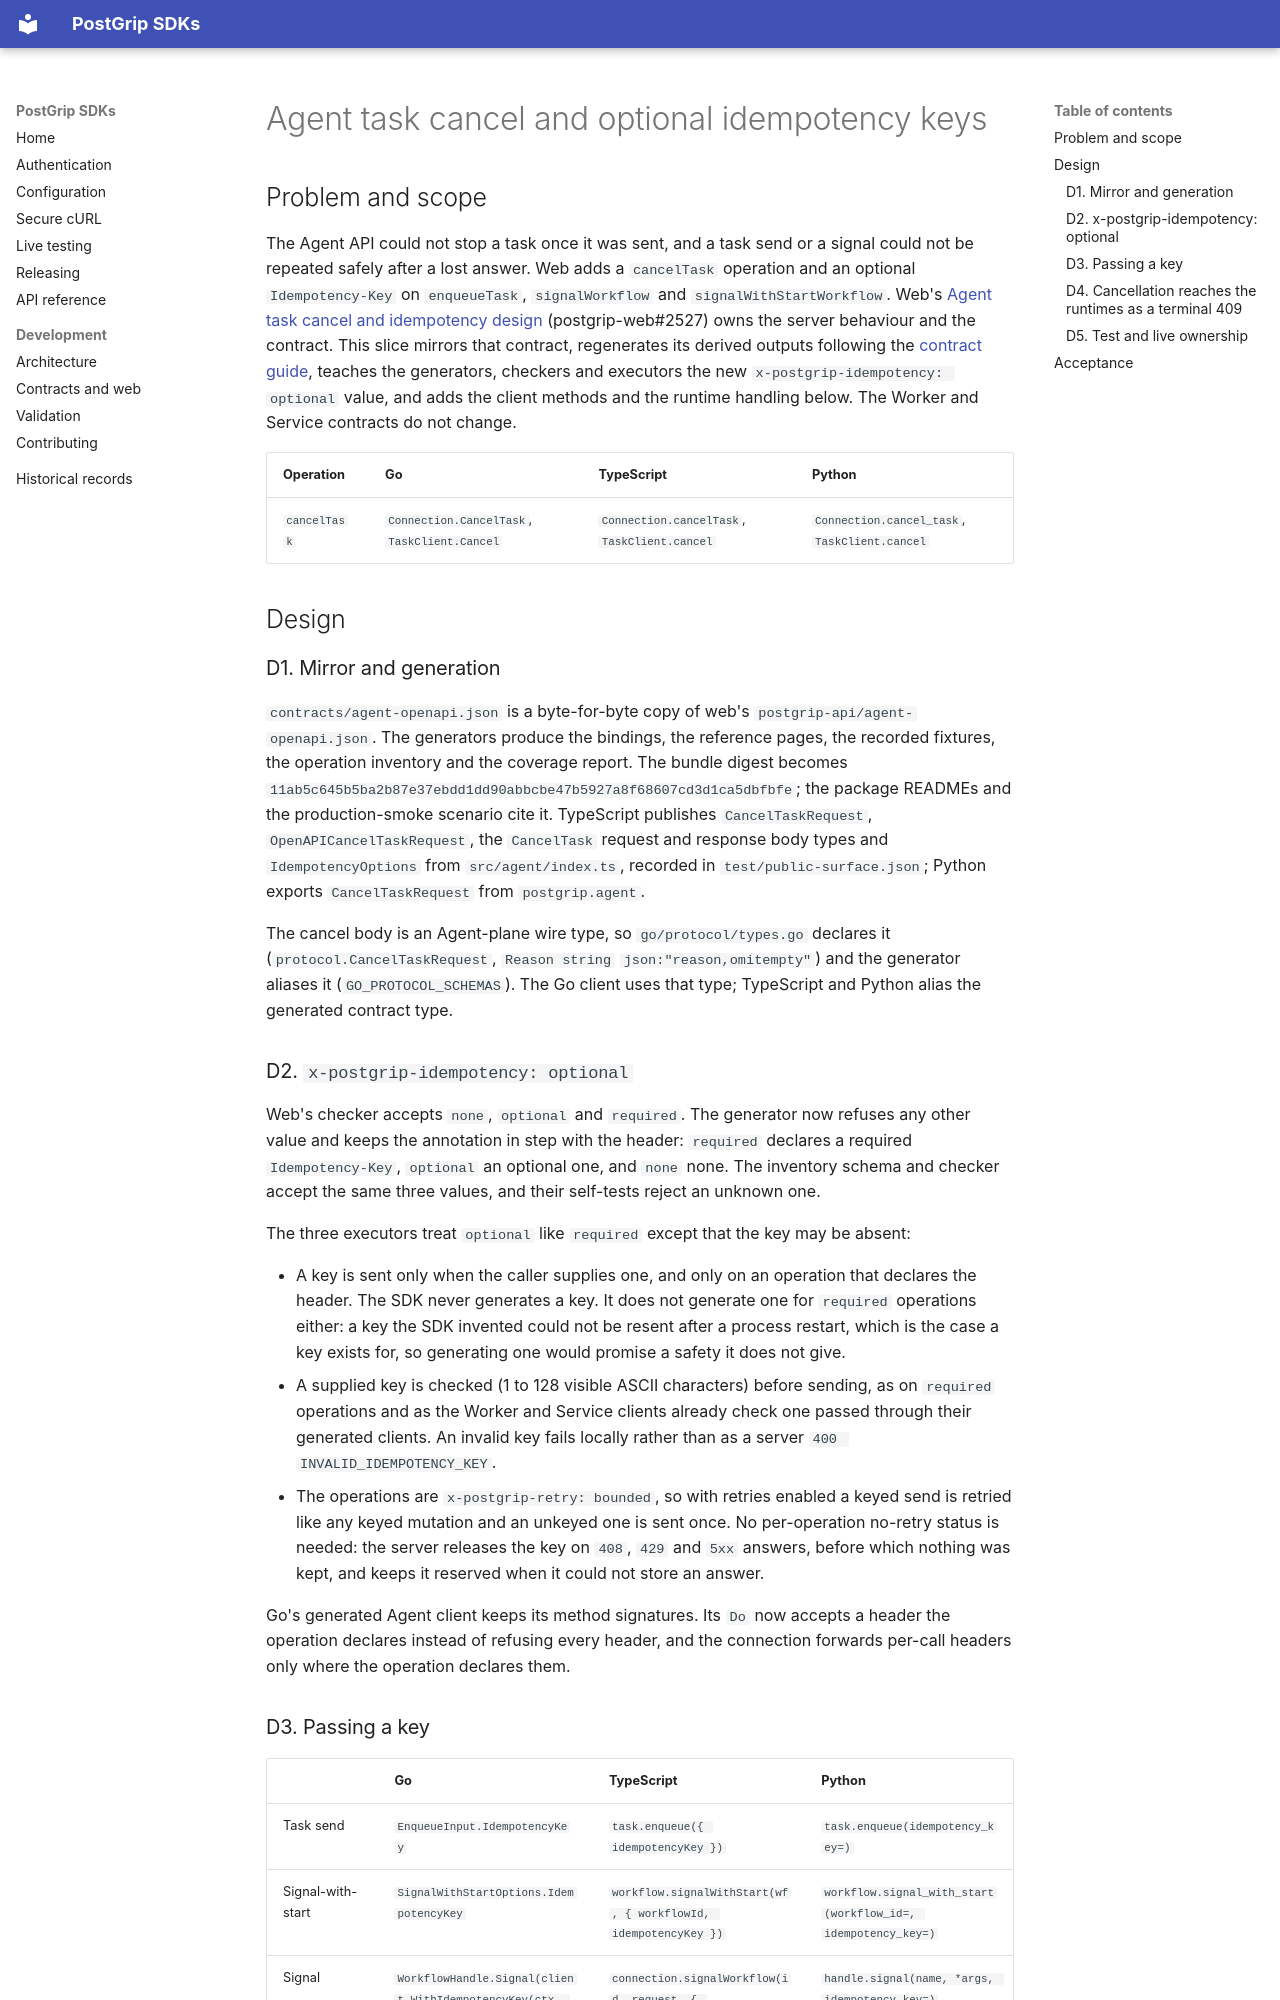

repository: postgrip-io/postgrip-sdk · page: design/agent-task-cancel-20261107/index.html · generator: mkdocs

# Agent task cancel and optional idempotency keys

## Problem and scope

The Agent API could not stop a task once it was sent, and a task send or a
signal could not be repeated safely after a lost answer. Web adds a
`cancelTask` operation and an optional `Idempotency-Key` on `enqueueTask`,
`signalWorkflow` and `signalWithStartWorkflow`. Web's
[Agent task cancel and idempotency design](https://github.com/postgrip-io/postgrip-web/blob/main/docs/design/agent-task-cancel-and-idempotency-design-20261107.md)
(postgrip-web#2527) owns the server behaviour and the contract. This slice
mirrors that contract, regenerates its derived outputs following the
[contract guide](../development/contracts.md), teaches the generators,
checkers and executors the new `x-postgrip-idempotency: optional` value, and
adds the client methods and the runtime handling below. The Worker and
Service contracts do not change.

| Operation | Go | TypeScript | Python |
| --- | --- | --- | --- |
| `cancelTask` | `Connection.CancelTask`, `TaskClient.Cancel` | `Connection.cancelTask`, `TaskClient.cancel` | `Connection.cancel_task`, `TaskClient.cancel` |

## Design

### D1. Mirror and generation

`contracts/agent-openapi.json` is a byte-for-byte copy of web's
`postgrip-api/agent-openapi.json`. The generators produce the bindings, the
reference pages, the recorded fixtures, the operation inventory and the
coverage report. The bundle digest becomes
`11ab5c645b5ba2b87e37ebdd1dd90abbcbe47b5927a8f68607cd3d1ca5dbfbfe`; the
package READMEs and the production-smoke scenario cite it. TypeScript
publishes `CancelTaskRequest`, `OpenAPICancelTaskRequest`, the
`CancelTask` request and response body types and `IdempotencyOptions` from
`src/agent/index.ts`, recorded in `test/public-surface.json`; Python exports
`CancelTaskRequest` from `postgrip.agent`.

The cancel body is an Agent-plane wire type, so `go/protocol/types.go`
declares it (`protocol.CancelTaskRequest`, `Reason string`
`json:"reason,omitempty"`) and the generator aliases it
(`GO_PROTOCOL_SCHEMAS`). The Go client uses that type; TypeScript and Python
alias the generated contract type.

### D2. `x-postgrip-idempotency: optional`

Web's checker accepts `none`, `optional` and `required`. The generator now
refuses any other value and keeps the annotation in step with the header:
`required` declares a required `Idempotency-Key`, `optional` an optional one,
and `none` none. The inventory schema and checker accept the same three
values, and their self-tests reject an unknown one.

The three executors treat `optional` like `required` except that the key may
be absent:

- A key is sent only when the caller supplies one, and only on an operation
  that declares the header. The SDK never generates a key. It does not
  generate one for `required` operations either: a key the SDK invented could
  not be resent after a process restart, which is the case a key exists for,
  so generating one would promise a safety it does not give.
- A supplied key is checked (1 to 128 visible ASCII characters) before
  sending, as on `required` operations and as the Worker and Service clients
  already check one passed through their generated clients. An invalid key
  fails locally rather than as a server `400 INVALID_IDEMPOTENCY_KEY`.
- The operations are `x-postgrip-retry: bounded`, so with retries enabled a
  keyed send is retried like any keyed mutation and an unkeyed one is sent
  once. No per-operation no-retry status is needed: the server releases the
  key on `408`, `429` and `5xx` answers, before which nothing was kept, and
  keeps it reserved when it could not store an answer.

Go's generated Agent client keeps its method signatures. Its `Do` now accepts
a header the operation declares instead of refusing every header, and the
connection forwards per-call headers only where the operation declares them.
